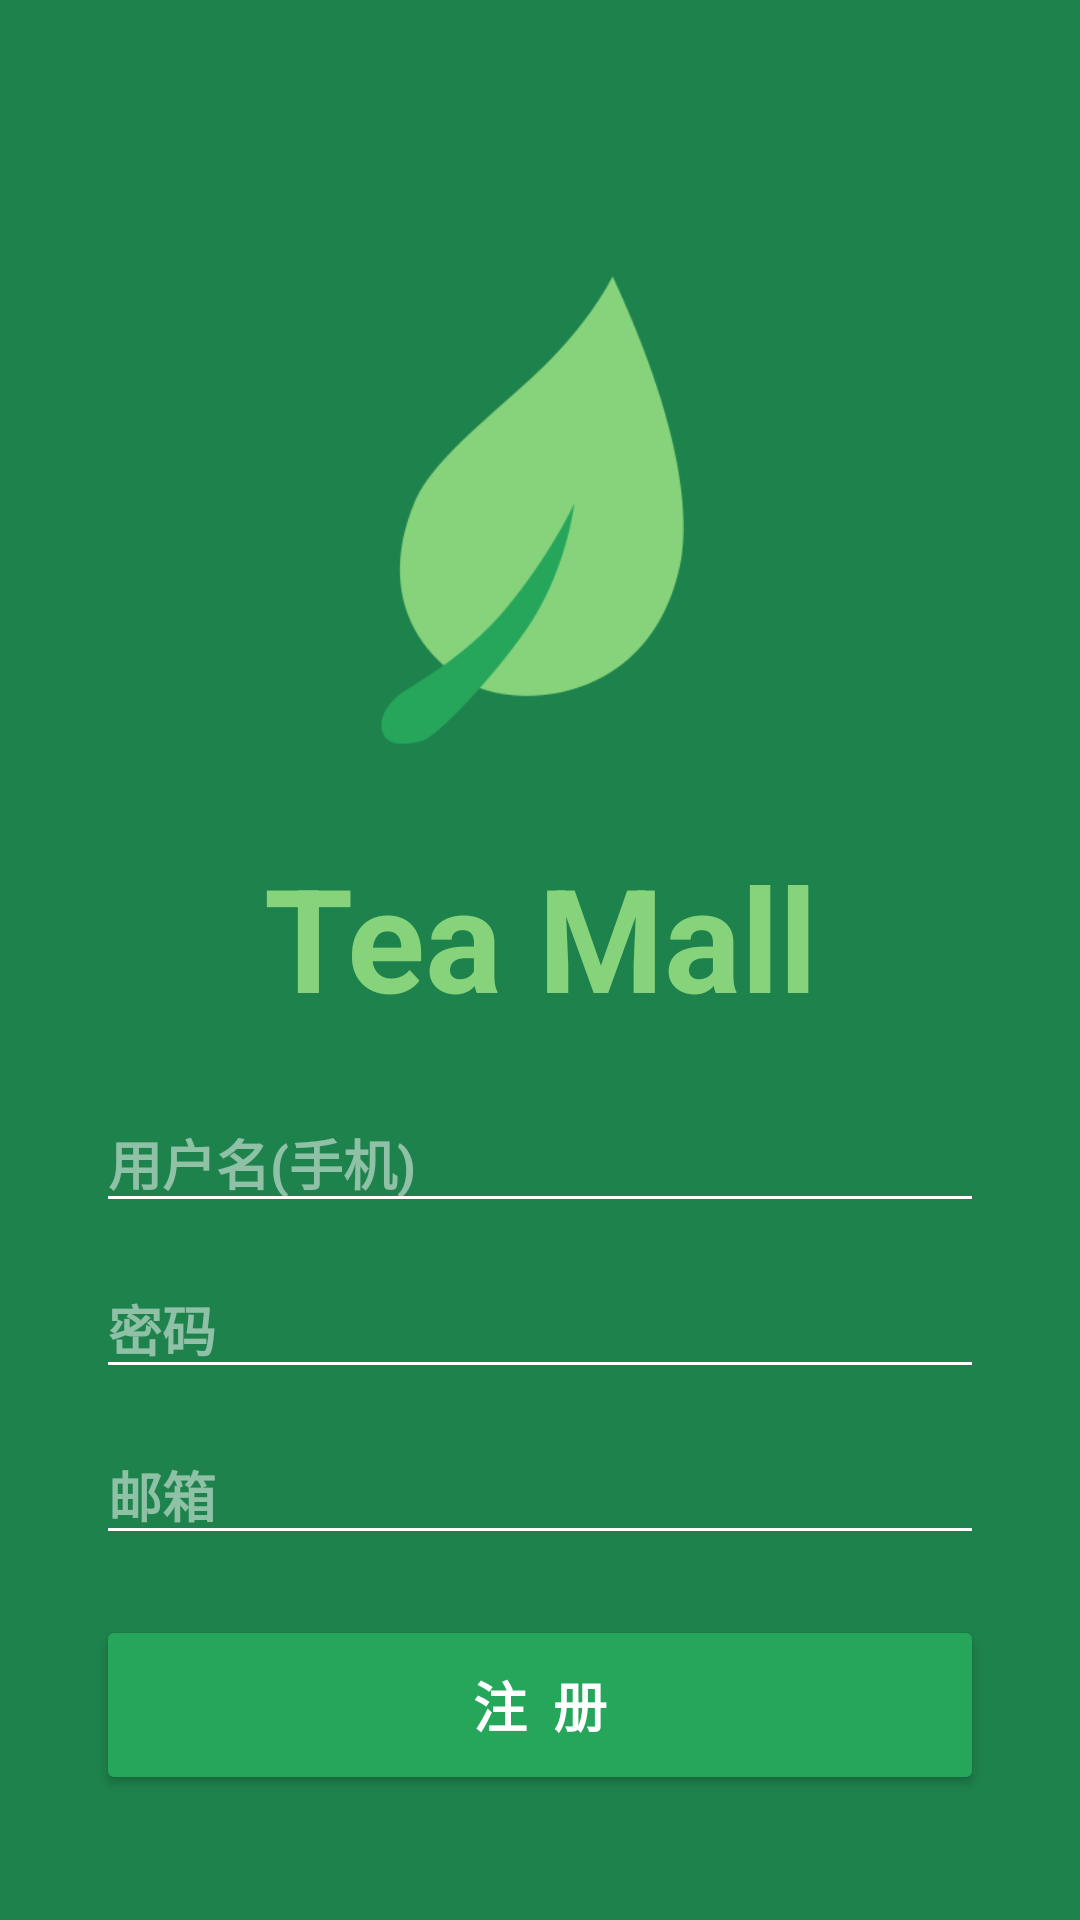

Here is an Android app screen rendered from its layout file. Give the layout XML and the strings, colors and styles it references.
<!-- AndroidManifest.xml: application theme MyAppTheme -->
<!-- res/layout/register_layout.xml -->
<?xml version="1.0" encoding="utf-8"?>
<LinearLayout xmlns:android="http://schemas.android.com/apk/res/android"
    xmlns:app="http://schemas.android.com/apk/res-auto"
    android:layout_width="match_parent"
    android:layout_height="match_parent"
    android:background="@color/colorPrimaryDark"
    android:orientation="vertical"
    android:weightSum="1"
    app:theme="@style/ThemeOverlay.AppCompat.Dark.ActionBar"
    app:popupTheme="@style/ThemeOverlay.AppCompat.Light">

    <android.support.v7.widget.Toolbar
        android:id="@+id/toolbar"
        android:layout_width="match_parent"
        android:layout_height="60dp"
        android:layout_alignParentLeft="true"
        android:layout_alignParentStart="true"
        android:background="@color/colorPrimaryDark"
        app:titleTextColor="@android:color/white" />

    <RelativeLayout
        android:id="@+id/imageRelativeLayout"
        android:layout_width="match_parent"
        android:layout_height="wrap_content"
        android:gravity="center_horizontal">

        <ImageView
            android:id="@+id/logo"
            android:layout_width="220dp"
            android:layout_height="220dp"
            app:srcCompat="@mipmap/logo_no_bg" />
    </RelativeLayout>

    <RelativeLayout
        android:layout_width="match_parent"
        android:layout_height="match_parent"
        android:layout_marginLeft="32dp"
        android:layout_marginRight="32dp">

        <Button
            android:id="@+id/register_button"
            style="@android:style/Widget.Material.Button.Colored"
            android:layout_width="match_parent"
            android:layout_height="60dp"
            android:layout_alignParentStart="true"
            android:layout_below="@+id/register_et_email"
            android:layout_marginTop="20dp"
            android:text="注  册"
            android:textColor="@android:color/white"
            android:textSize="18sp"
            android:textStyle="bold" />

        <EditText
            android:id="@+id/register_et_email"
            android:layout_width="match_parent"
            android:layout_height="wrap_content"
            android:layout_alignParentStart="true"
            android:layout_below="@+id/register_et_password"
            android:layout_marginTop="12dp"
            android:hint="邮箱"
            android:textColor="#87d37c"
            android:textStyle="bold" />

        <EditText
            android:id="@+id/register_et_password"
            android:layout_width="match_parent"
            android:layout_height="wrap_content"
            android:layout_alignParentStart="true"
            android:layout_below="@+id/register_et_username"
            android:layout_marginTop="12dp"
            android:hint="密码"
            android:textColor="#87d37c"
            android:textStyle="bold" />

        <EditText
            android:id="@+id/register_et_username"
            style="@android:style/Widget.AutoCompleteTextView"
            android:layout_width="match_parent"
            android:layout_height="wrap_content"
            android:layout_below="@+id/tea_mall_text"
            android:layout_marginTop="20dp"
            android:hint="用户名(手机)"
            android:textColor="#87d37c"
            android:textStyle="bold"
            android:layout_alignParentStart="true" />

        <TextView
            android:id="@+id/tea_mall_text"
            android:layout_width="match_parent"
            android:layout_height="wrap_content"
            android:gravity="center_horizontal"
            android:text="Tea Mall"
            android:textColor="#87d37c"
            android:textSize="48sp"
            android:textStyle="bold" />

    </RelativeLayout>


</LinearLayout>
<!-- resources referenced by this layout -->
<resources>
  <color name="colorPrimaryDark">#1E824C</color>
  <!-- mipmap logo_no_bg: png bitmap (mipmap-xxxhdpi, 1019983 bytes) -->
  <style name="MyAppTheme" parent="Theme.AppCompat.Light.NoActionBar">
          
          <item name="windowActionBar">false</item>
          <item name="colorPrimary">@color/colorPrimary</item>
          <item name="colorPrimaryDark">@color/colorPrimaryDark</item>
          <item name="colorAccent">@color/colorAccent</item>
  
          <item name="drawerArrowStyle">@style/AppTheme.DrawerArrowToggle</item>
      </style>
  <color name="colorPrimary">#26A65B</color>
  <color name="colorAccent">#26A65B</color>
  <style name="AppTheme.DrawerArrowToggle" parent="Base.Widget.AppCompat.DrawerArrowToggle">
          <item name="color">@android:color/white</item>
      </style>
</resources>
